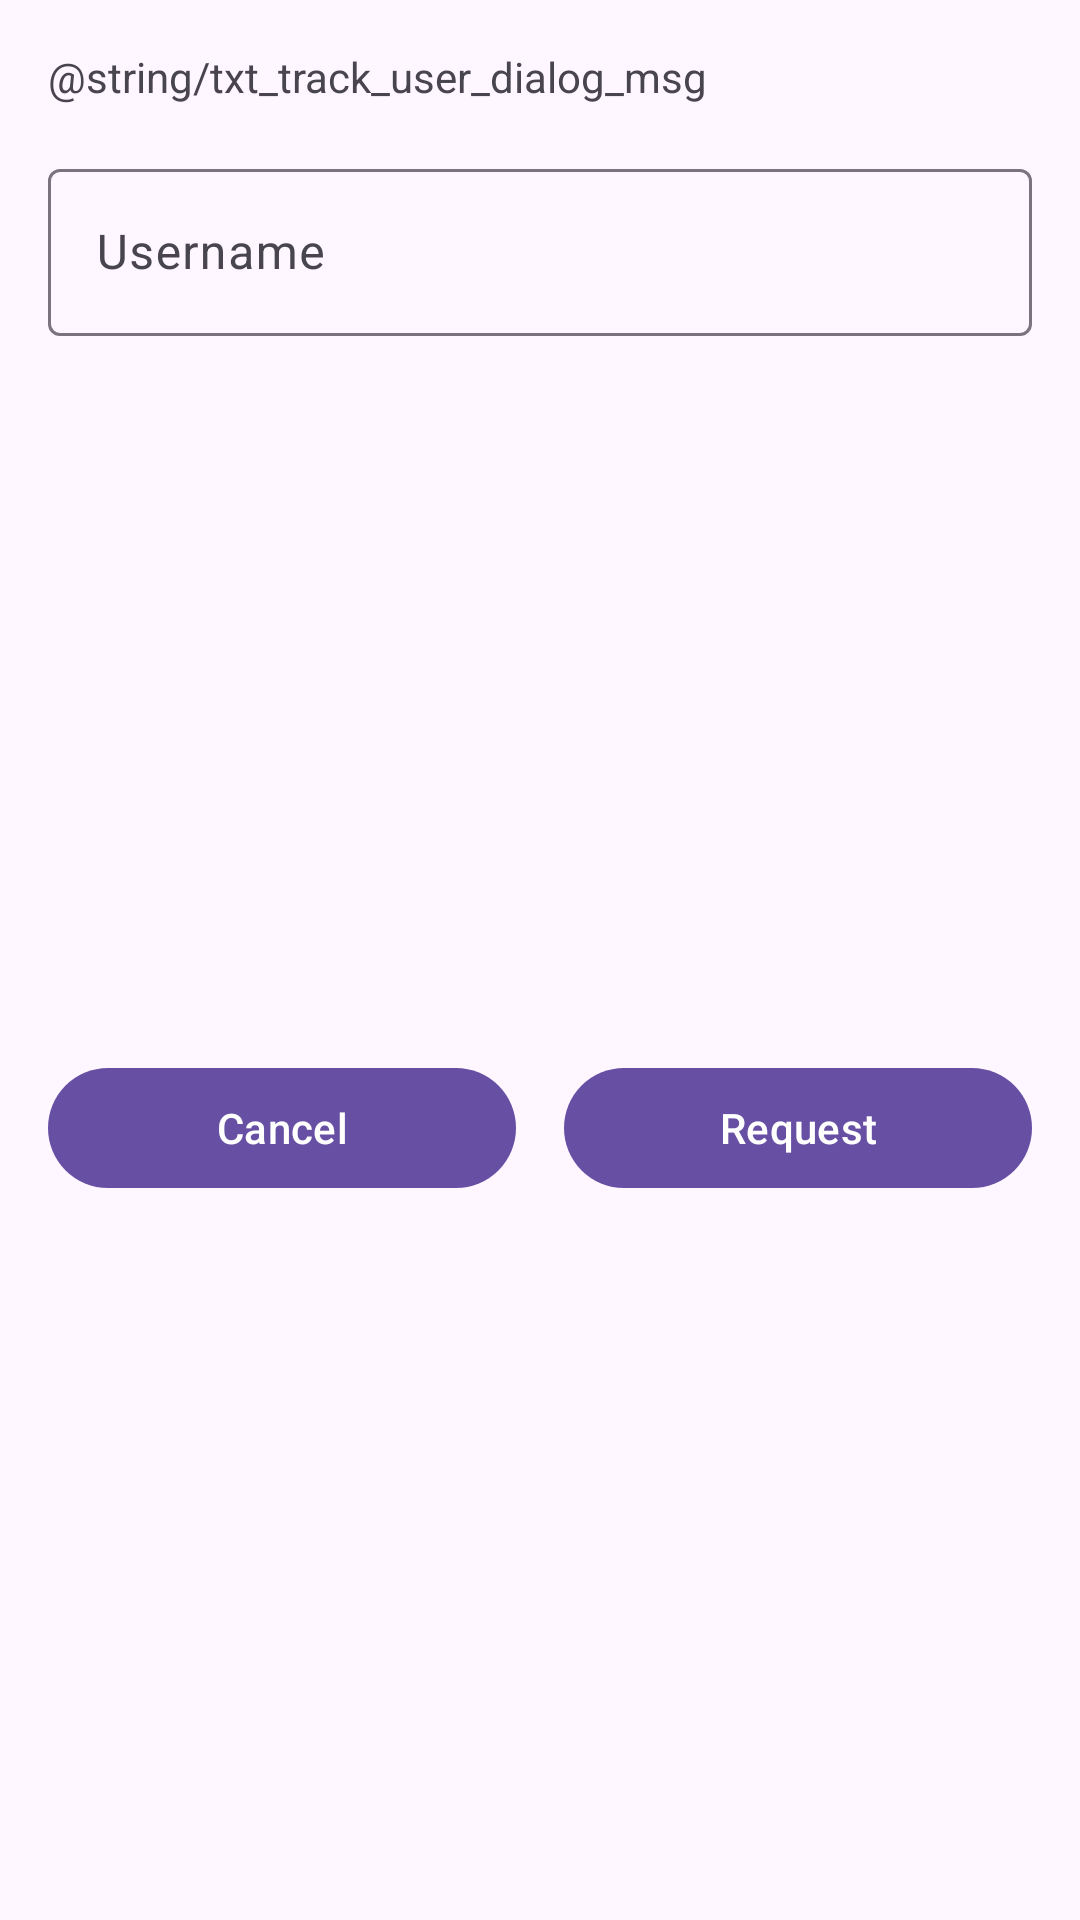

Layout XML and referenced resources for this Android screen:
<!-- AndroidManifest.xml: application theme Theme.Rasad -->
<!-- res/layout/track_user_dialog_layout.xml -->
<?xml version="1.0" encoding="utf-8"?>
<androidx.constraintlayout.widget.ConstraintLayout xmlns:android="http://schemas.android.com/apk/res/android"
    xmlns:app="http://schemas.android.com/apk/res-auto"
    android:layout_width="match_parent"
    android:layout_height="wrap_content">

    <com.google.android.material.textview.MaterialTextView
        android:id="@+id/msg_txt"
        android:layout_width="match_parent"
        android:layout_height="wrap_content"
        android:layout_margin="16dp"
        android:text="@string/txt_track_user_dialog_msg"
        app:layout_constraintEnd_toEndOf="parent"
        app:layout_constraintStart_toStartOf="parent"
        app:layout_constraintTop_toTopOf="parent" />

    <com.google.android.material.textfield.TextInputLayout
        android:id="@+id/username_edtl"
        android:layout_width="match_parent"
        android:layout_height="wrap_content"
        android:layout_margin="16dp"
        android:hint="@string/edt_hint_username"
        app:layout_constraintEnd_toEndOf="parent"
        app:layout_constraintStart_toStartOf="parent"
        app:layout_constraintTop_toBottomOf="@+id/msg_txt">

        <com.google.android.material.textfield.TextInputEditText
            android:id="@+id/username_edt"
            android:layout_width="match_parent"
            android:layout_height="wrap_content"
            android:inputType="text"
            android:maxLength="30" />

    </com.google.android.material.textfield.TextInputLayout>

    <LinearLayout
        android:layout_width="match_parent"
        android:layout_height="wrap_content"
        android:layout_margin="8dp"
        android:orientation="horizontal"
        app:layout_constraintBottom_toBottomOf="parent"
        app:layout_constraintEnd_toEndOf="parent"
        app:layout_constraintStart_toStartOf="parent"
        app:layout_constraintTop_toBottomOf="@+id/username_edtl">

        <com.google.android.material.button.MaterialButton
            android:layout_width="0dp"
            android:layout_height="wrap_content"
            android:layout_margin="8dp"
            android:layout_weight="0.5"
            android:text="@string/btn_txt_negative_dialog" />

        <com.google.android.material.button.MaterialButton
            android:layout_width="0dp"
            android:layout_height="wrap_content"
            android:layout_margin="8dp"
            android:layout_weight="0.5"
            android:text="@string/btn_send_request" />

    </LinearLayout>

</androidx.constraintlayout.widget.ConstraintLayout>
<!-- resources referenced by this layout -->
<resources>
  <string name="btn_send_request">Request</string>
  <string name="btn_txt_negative_dialog">Cancel</string>
  <string name="edt_hint_username">Username</string>
  <style name="Theme.Rasad" parent="Base.Theme.Rasad" />
  <style name="Base.Theme.Rasad" parent="Theme.Material3.DayNight.NoActionBar">
          
          
      </style>
</resources>
